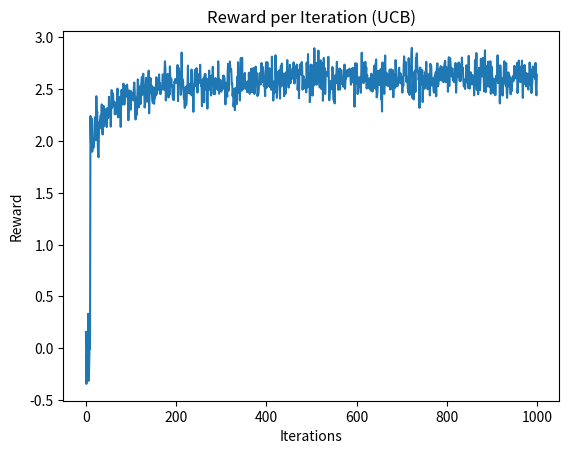

Source code (Python):
import numpy as np
import matplotlib.pyplot as plt


class Arm:
    def __init__(self):
        # Mean of each arm is drawn from a Gaussian with mean 0 and variance 3
        self.mean = np.random.normal(0, np.sqrt(3))
        # Variance of rewards from each arm is fixed at 1
        self.variance = 1

    def pull(self):
        # Return a reward sampled from a Gaussian with the arm's mean and variance
        reward = np.random.normal(self.mean, np.sqrt(self.variance))
        return reward

class DefaultStrategy:
    def initialize(self, num_arms):
        pass

    def update(self, arm_index, reward):
        pass

    def select_arm(self):
        return 0

class MultiArmedBandit:
    def __init__(self, num_arms, strategy=None):
        # Initialize the arms
        self.arms = [Arm() for _ in range(num_arms)]
        self.strategy = strategy if strategy is not None else DefaultStrategy()
        self.strategy.initialize(num_arms)


    def pull_arm(self, arm_index):
        # Pull the specified arm and get a reward
        if 0 <= arm_index < len(self.arms):
            return self.arms[arm_index].pull()
        else:
            raise ValueError("Invalid arm index.")

    def update_estimates(self, arm_index, reward):
        self.strategy.update(arm_index, reward)

    # Method to select the next arm to pull based on the strategy
    def select_arm(self):
        return self.strategy.select_arm()
    
class Results:
    def __init__(self,num_arms):
        self.arms = num_arms
        self.results = []
        
    def store_results(self,result):
        self.results.append(result)
    
    def displayGraphs(self):
        steps = self.results.count
        averages = []
        for x in self.results:
            averages.append(np.mean(x))
        plt.subplot(1, 2, 1)  # 1 row, 2 columns, 1st subplot
        plt.xticks(range(len(averages)))
        
class Strategy:
    def initialize(self, num_arms):
        self.counts = np.zeros(num_arms)  # Number of times each arm has been pulled
        self.values = np.zeros(num_arms)  # Estimated value of each arm
        self.total_pulls = 0  # Total number of pulls

    # Method to update the estimates for a given arm
    def update(self, arm_index, reward):
        self.counts[arm_index] += 1
        self.total_pulls += 1
        n = self.counts[arm_index]
        value = self.values[arm_index]
        # Incremental update of the mean value estimate for the arm
        self.values[arm_index] = value + (reward - value) / n

    # Method to select the next arm to pull (to be implemented by specific strategies)
    def select_arm(self):
        raise NotImplementedError

# Class implementing the UCB (Upper Confidence Bound) strategy
class UCBStrategy(Strategy):
    def select_arm(self):
        if self.total_pulls < len(self.counts):
            # Pull each arm once initially
            return self.total_pulls
        # Calculate UCB values for each arm
        ucb_values = self.values + 2 * np.sqrt(np.log(self.total_pulls) / self.counts)
        # Select the arm with the highest UCB value
        return np.argmax(ucb_values)



def main():
    num_arms = 10  # Number of arms in the bandit
    mab = MultiArmedBandit(num_arms)

    # Example of pulling each arm and printing the reward
    for i in range(num_arms):
        reward = mab.pull_arm(i)
        print(f"Pulled arm {i}, received reward: {reward:.2f}")

    


def epsilon_greedy_optimistic(mab:MultiArmedBandit,iterations:int,alpha:float, optimistic_estimate:float):
    # need ten running sums
    running_sums = np.zeros(10)
    
    for x in running_sums:
        x = optimistic_estimate
    # Explore or exploit
    
    # exploit
    max_estimate = np.max(running_sums)
    candidates = np.where(running_sums == max_estimate)[0]
    arm_index =  np.random.choice(candidates)
    # Explore
    arm_index = np.random.choice(running_sums)
    
    # do action
    reward = mab.pull_arm(arm_index)
    
    Qn = running_sums[arm_index]
    Rn = reward
    running_sums[arm_index] +=Qn + alpha*(Rn - Qn)
    

if __name__ == "__main__":
    main()

# Function to run the UCB algorithm
def UCB():
    num_arms = 10
    num_iterations = 1000
    num_runs = 100

    all_rewards = np.zeros((num_runs, num_iterations))

    for run in range(num_runs):
        ucb_strategy = UCBStrategy()
        bandit_ucb = MultiArmedBandit(num_arms, ucb_strategy)
        rewards = np.zeros(num_iterations)

        for i in range(num_iterations):
            arm_index = bandit_ucb.select_arm()
            reward = bandit_ucb.pull_arm(arm_index)
            bandit_ucb.update_estimates(arm_index, reward)
            rewards[i] = reward

        all_rewards[run] = rewards

    average_rewards = np.mean(all_rewards, axis=0)


    return average_rewards

# Run the UCB algorithm
ucb=UCB()
plt.plot(ucb)
plt.xlabel('Iterations')
plt.ylabel('Reward')
plt.title('Reward per Iteration (UCB)')
plt.show()
